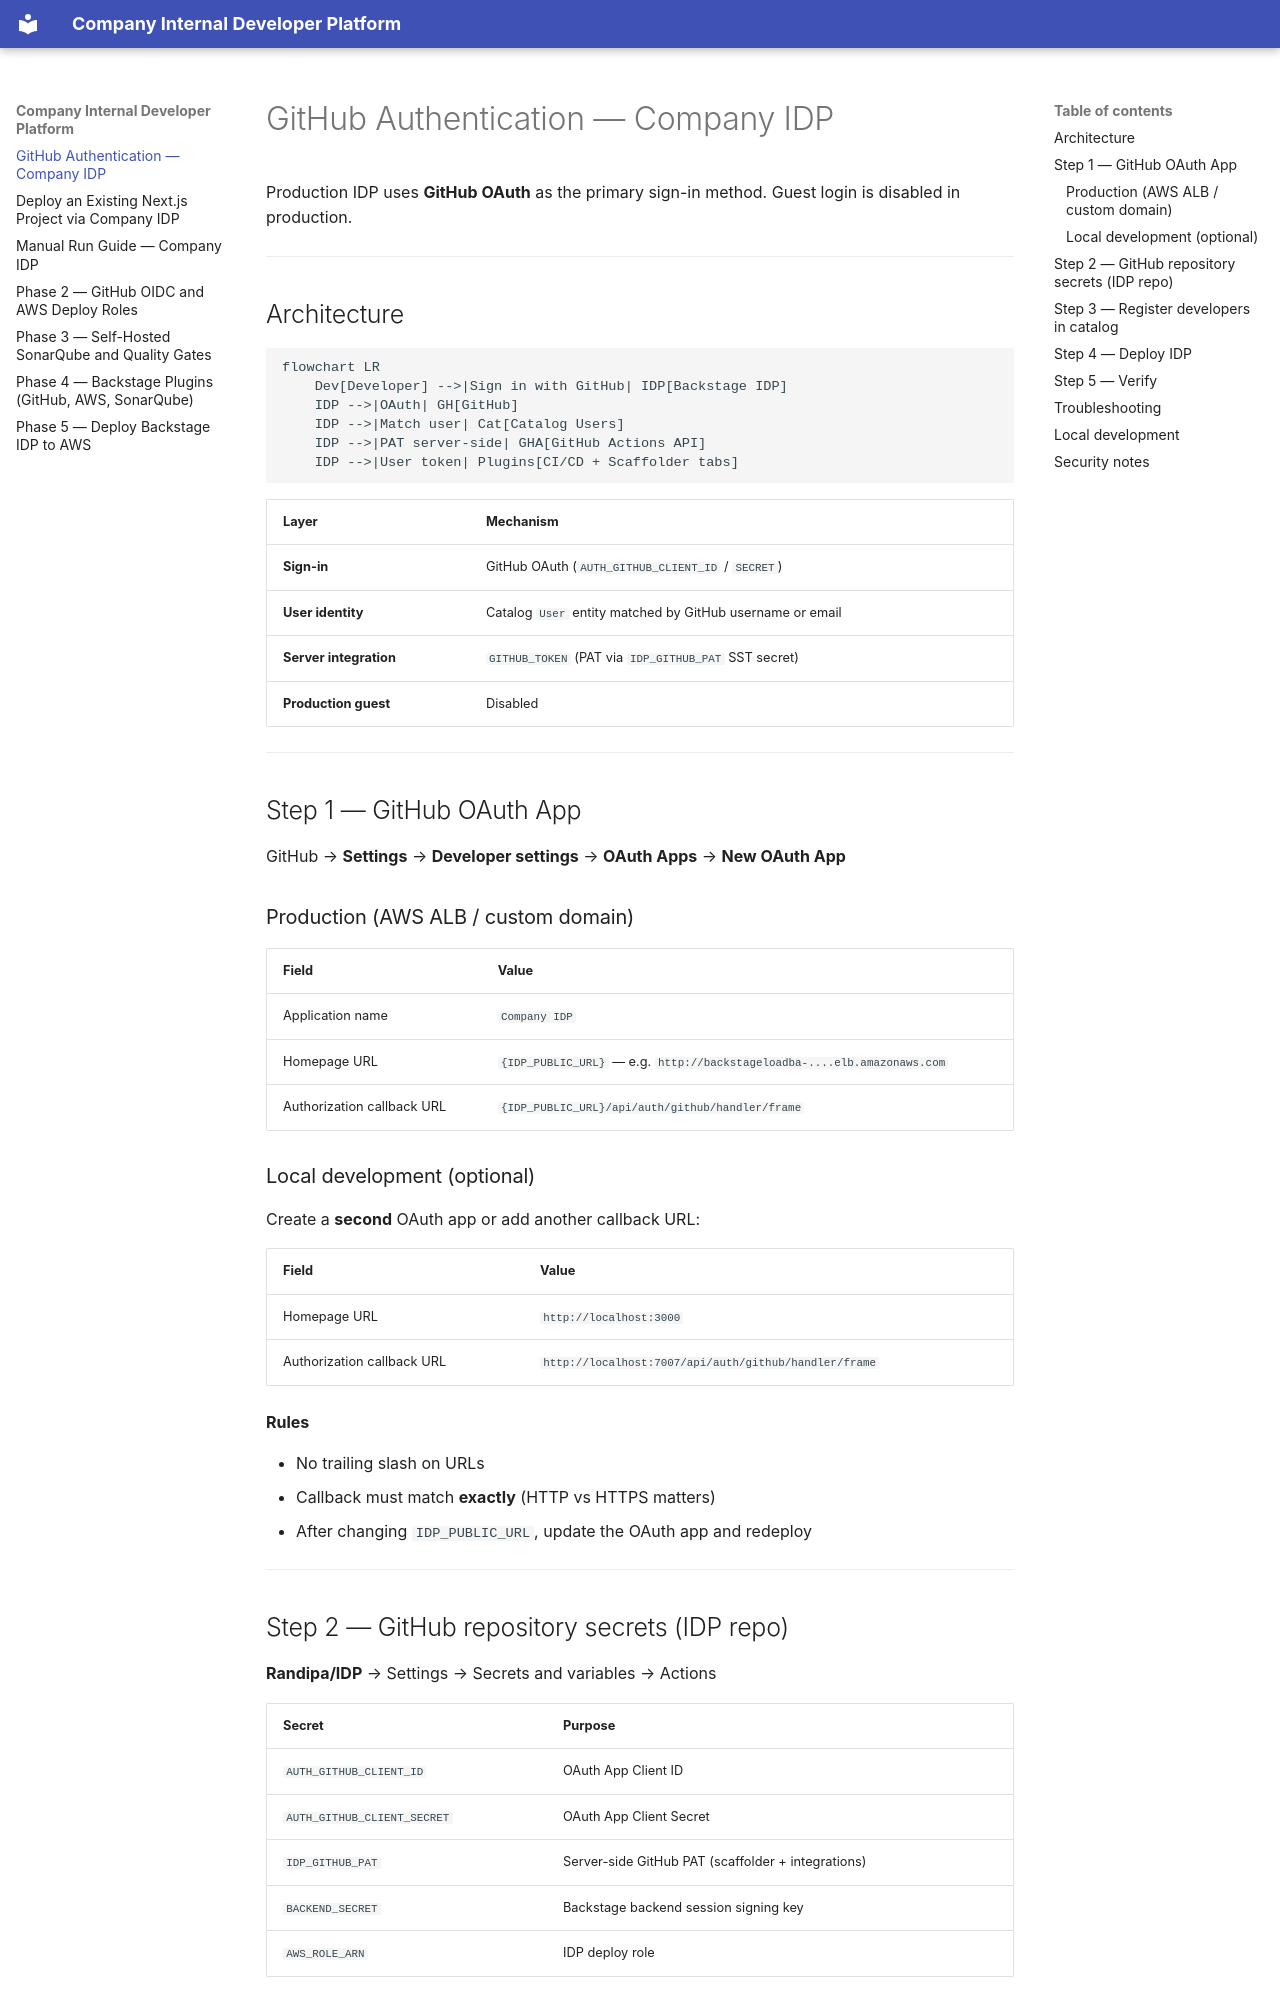

repository: Randipa/IDP · page: AUTH-SETUP/index.html · generator: mkdocs

# GitHub Authentication — Company IDP

Production IDP uses **GitHub OAuth** as the primary sign-in method. Guest login is disabled in production.

---

## Architecture

```mermaid
flowchart LR
    Dev[Developer] -->|Sign in with GitHub| IDP[Backstage IDP]
    IDP -->|OAuth| GH[GitHub]
    IDP -->|Match user| Cat[Catalog Users]
    IDP -->|PAT server-side| GHA[GitHub Actions API]
    IDP -->|User token| Plugins[CI/CD + Scaffolder tabs]
```

| Layer | Mechanism |
|-------|-----------|
| **Sign-in** | GitHub OAuth (`AUTH_GITHUB_CLIENT_ID` / `SECRET`) |
| **User identity** | Catalog `User` entity matched by GitHub username or email |
| **Server integration** | `GITHUB_TOKEN` (PAT via `IDP_GITHUB_PAT` SST secret) |
| **Production guest** | Disabled |

---

## Step 1 — GitHub OAuth App

GitHub → **Settings** → **Developer settings** → **OAuth Apps** → **New OAuth App**

### Production (AWS ALB / custom domain)

| Field | Value |
|-------|--------|
| Application name | `Company IDP` |
| Homepage URL | `{IDP_PUBLIC_URL}` — e.g. `http://backstageloadba-....elb.amazonaws.com` |
| Authorization callback URL | `{IDP_PUBLIC_URL}/api/auth/github/handler/frame` |

### Local development (optional)

Create a **second** OAuth app or add another callback URL:

| Field | Value |
|-------|--------|
| Homepage URL | `http://localhost:3000` |
| Authorization callback URL | `http://localhost:7007/api/auth/github/handler/frame` |

**Rules**

- No trailing slash on URLs
- Callback must match **exactly** (HTTP vs HTTPS matters)
- After changing `IDP_PUBLIC_URL`, update the OAuth app and redeploy

---

## Step 2 — GitHub repository secrets (IDP repo)

**Randipa/IDP** → Settings → Secrets and variables → Actions

| Secret | Purpose |
|--------|---------|
| `AUTH_GITHUB_CLIENT_ID` | OAuth App Client ID |
| `AUTH_GITHUB_CLIENT_SECRET` | OAuth App Client Secret |
| `IDP_GITHUB_PAT` | Server-side GitHub PAT (scaffolder + integrations) |
| `BACKEND_SECRET` | Backstage backend session signing key |
| `AWS_ROLE_ARN` | IDP deploy role |

---
